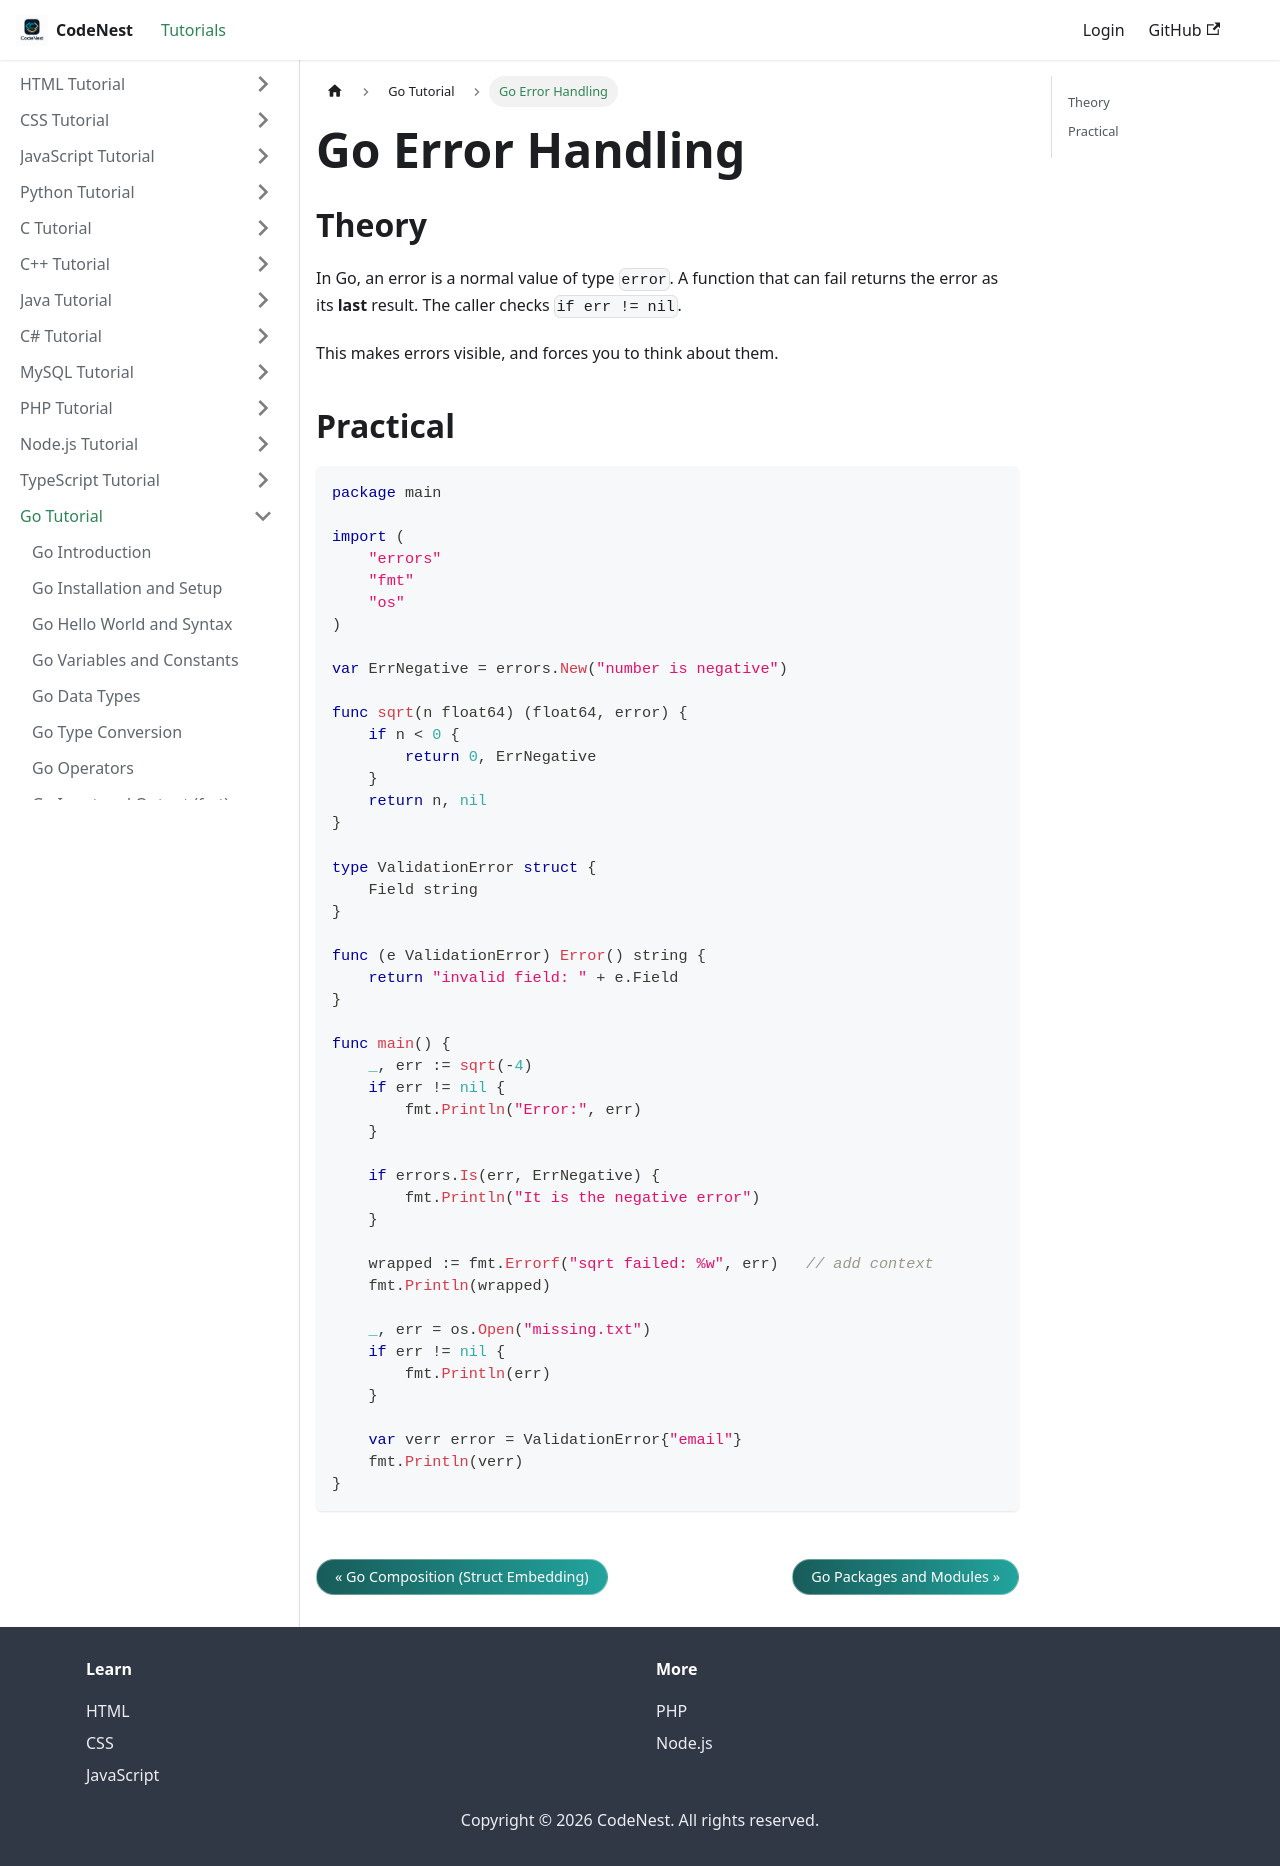

repository: adnankhan112/codenest · page: docs/go/errors.html · generator: docusaurus

---
title: "Go Error Handling"
sidebar_position: 23
---

# Go Error Handling

## Theory

In Go, an error is a normal value of type `error`. A function that can fail returns the error as its **last** result. The caller checks `if err != nil`.

This makes errors visible, and forces you to think about them.

## Practical

```go
package main

import (
    "errors"
    "fmt"
    "os"
)

var ErrNegative = errors.New("number is negative")

func sqrt(n float64) (float64, error) {
    if n < 0 {
        return 0, ErrNegative
    }
    return n, nil
}

type ValidationError struct {
    Field string
}

func (e ValidationError) Error() string {
    return "invalid field: " + e.Field
}

func main() {
    _, err := sqrt(-4)
    if err != nil {
        fmt.Println("Error:", err)
    }

    if errors.Is(err, ErrNegative) {
        fmt.Println("It is the negative error")
    }

    wrapped := fmt.Errorf("sqrt failed: %w", err)   // add context
    fmt.Println(wrapped)

    _, err = os.Open("missing.txt")
    if err != nil {
        fmt.Println(err)
    }

    var verr error = ValidationError{"email"}
    fmt.Println(verr)
}
```
